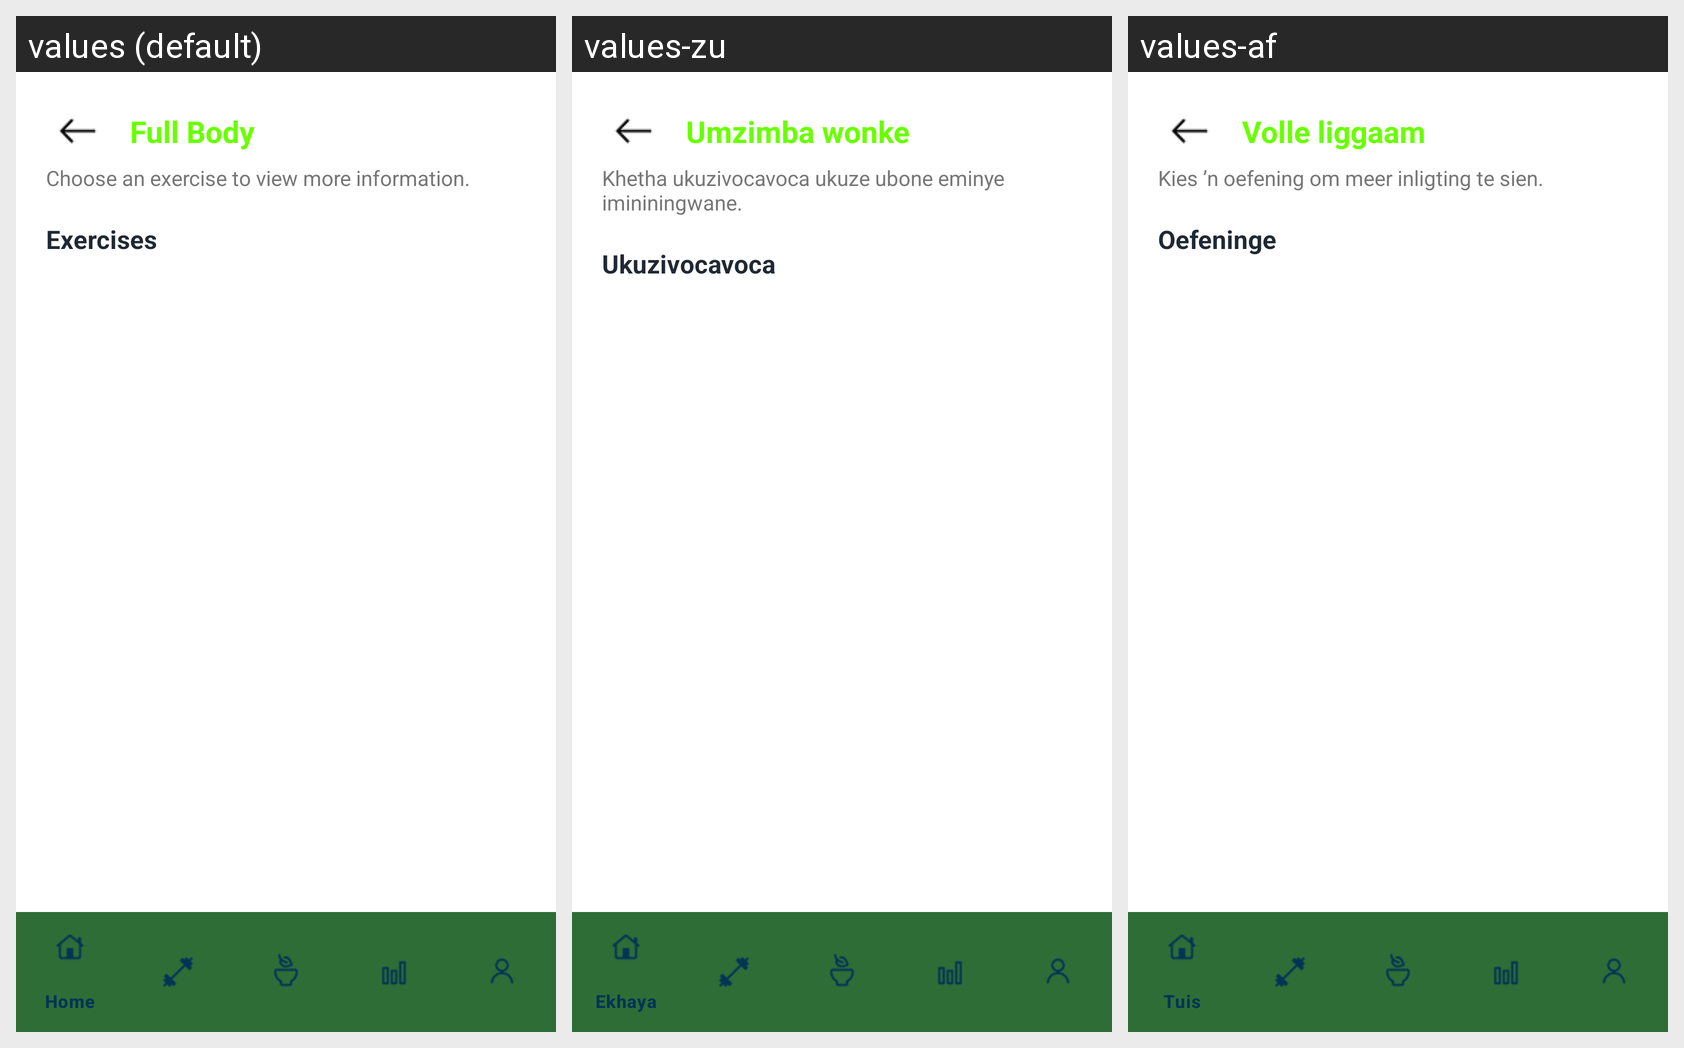

Strings drawn on this Android screen and how each of the app's shown locales translates them:
Android screen res/layout/activity_workout_list.xml rendered under 3 locales, left to right: values (default), values-zu, values-af. Device: Nexus 5 (rendered at 1080×1920; each locale shown at half size, 540×960, under a caption strip naming it); theme Theme.HomeFitness.
Strings drawn on this screen, with the default value and each locale's value (text and hints the layout hard-codes, and strings that could not be matched under every locale, appear in the picture but are not listed):

full_body
  values: Full Body
  values-zu: Umzimba wonke
  values-af: Volle liggaam

choose_exercise
  values: Choose an exercise to view more information.
  values-zu: Khetha ukuzivocavoca ukuze ubone eminye imininingwane.
  values-af: Kies ’n oefening om meer inligting te sien.

exercises
  values: Exercises
  values-zu: Ukuzivocavoca
  values-af: Oefeninge
